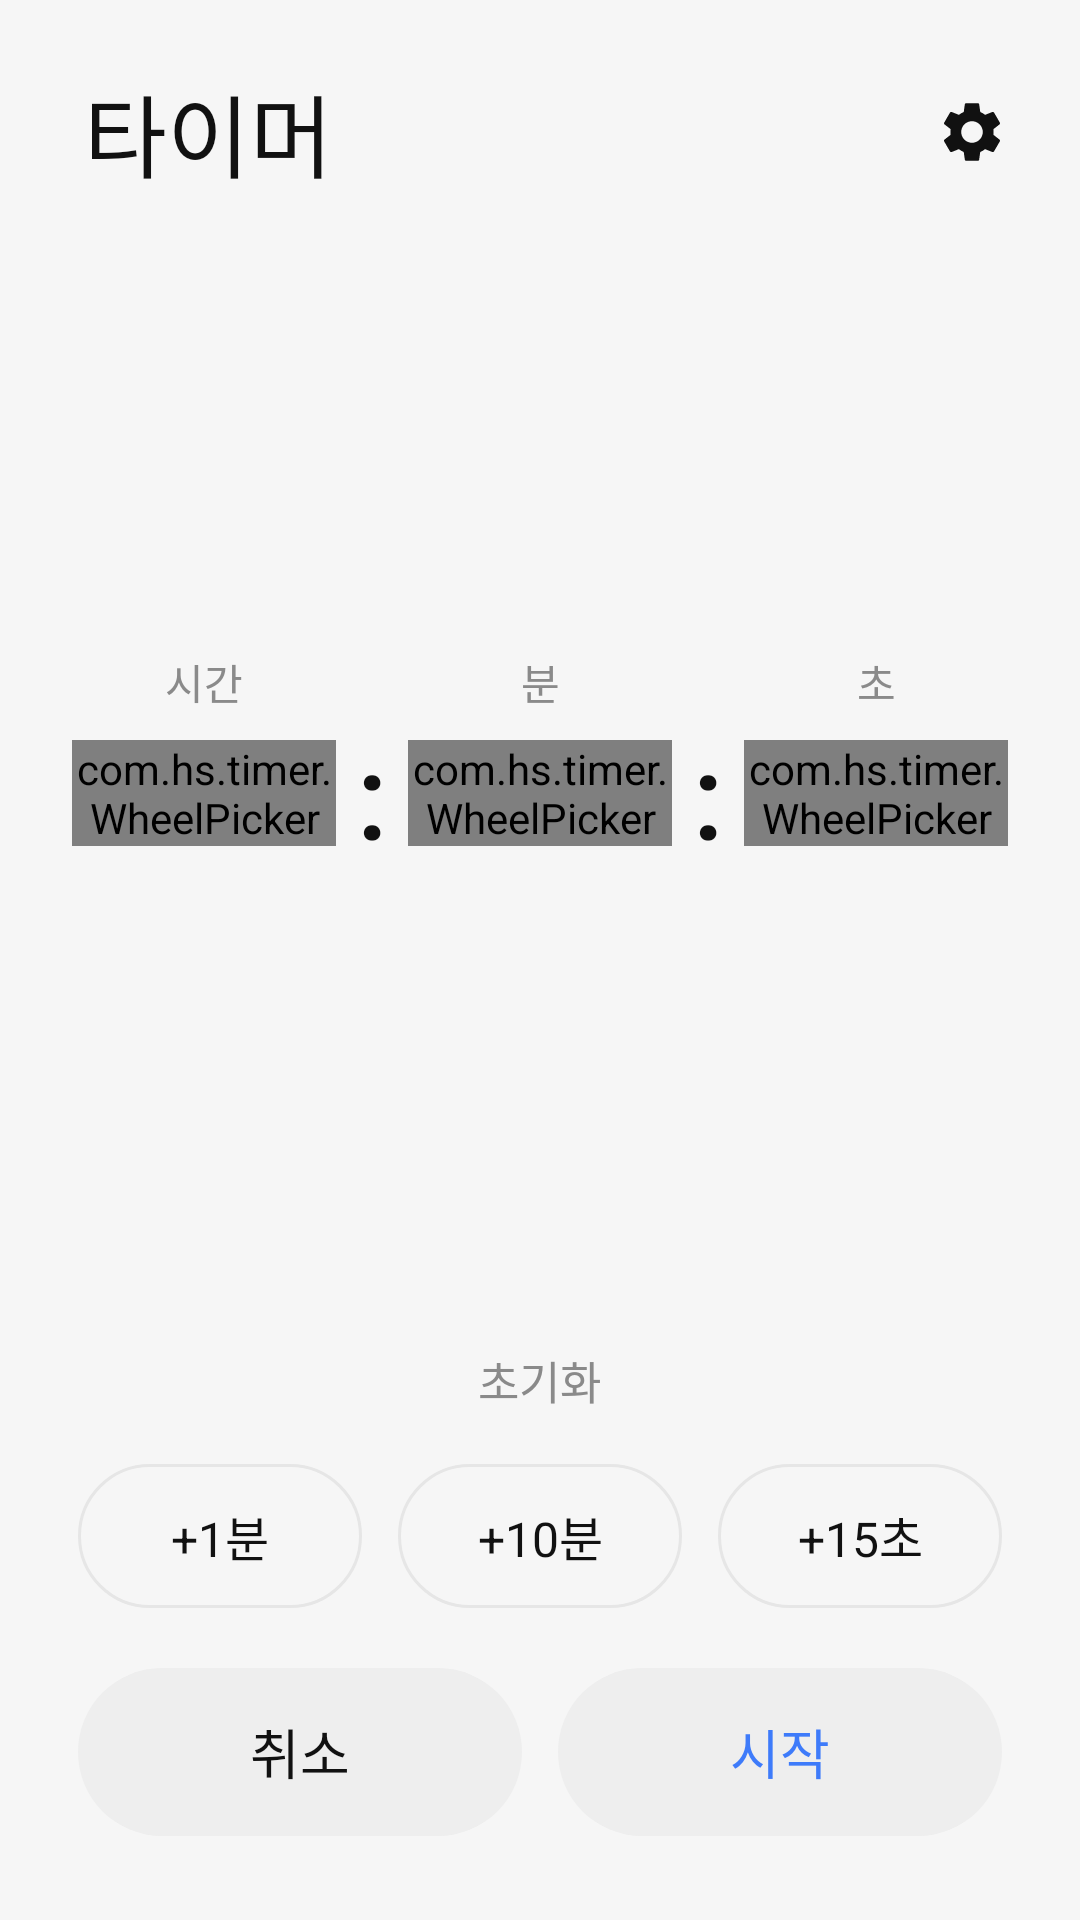

The Android layout XML behind this screen, and the referenced resources:
<!-- AndroidManifest.xml: application theme AppTheme -->
<!-- res/layout/activity_main.xml -->
<?xml version="1.0" encoding="utf-8"?>
<LinearLayout xmlns:android="http://schemas.android.com/apk/res/android"
    android:id="@+id/root"
    android:layout_width="match_parent"
    android:layout_height="match_parent"
    android:background="@color/bg"
    android:orientation="vertical">

    <LinearLayout
        android:layout_width="match_parent"
        android:layout_height="wrap_content"
        android:gravity="center_vertical"
        android:orientation="horizontal"
        android:paddingStart="28dp"
        android:paddingTop="20dp"
        android:paddingEnd="12dp">

        <TextView
            android:layout_width="0dp"
            android:layout_height="wrap_content"
            android:layout_weight="1"
            android:text="타이머"
            android:textColor="@color/text"
            android:textSize="30sp" />

        <ImageView
            android:id="@+id/settings"
            android:layout_width="48dp"
            android:layout_height="48dp"
            android:background="?android:attr/selectableItemBackgroundBorderless"
            android:contentDescription="설정"
            android:padding="12dp"
            android:src="@drawable/ic_settings" />
    </LinearLayout>

    <FrameLayout
        android:layout_width="match_parent"
        android:layout_height="0dp"
        android:layout_weight="1">

        
        <LinearLayout
            android:id="@+id/idleGroup"
            android:layout_width="wrap_content"
            android:layout_height="wrap_content"
            android:layout_gravity="center"
            android:orientation="vertical">

            <LinearLayout
                android:id="@+id/pickLabels"
                android:layout_width="wrap_content"
                android:layout_height="wrap_content"
                android:orientation="horizontal">

                <TextView style="@style/PickerLabel" android:text="시간" />
                <Space android:layout_width="24dp" android:layout_height="1dp" />
                <TextView style="@style/PickerLabel" android:text="분" />
                <Space android:layout_width="24dp" android:layout_height="1dp" />
                <TextView style="@style/PickerLabel" android:text="초" />
            </LinearLayout>

            <LinearLayout
                android:id="@+id/pickWheels"
                android:layout_width="wrap_content"
                android:layout_height="wrap_content"
                android:gravity="center_vertical"
                android:orientation="horizontal">

                <com.hs.timer.WheelPicker android:id="@+id/pickH" style="@style/Picker" />
                <TextView style="@style/Colon" />
                <com.hs.timer.WheelPicker android:id="@+id/pickM" style="@style/Picker" />
                <TextView style="@style/Colon" />
                <com.hs.timer.WheelPicker android:id="@+id/pickS" style="@style/Picker" />
            </LinearLayout>

            
            <LinearLayout
                android:id="@+id/editRow"
                android:layout_width="wrap_content"
                android:layout_height="wrap_content"
                android:gravity="center_vertical"
                android:orientation="horizontal"
                android:visibility="gone">

                <EditText android:id="@+id/editH" style="@style/TimeField" android:imeOptions="actionNext" />
                <TextView style="@style/Colon" />
                <EditText android:id="@+id/editM" style="@style/TimeField" android:imeOptions="actionNext" />
                <TextView style="@style/Colon" />
                <EditText android:id="@+id/editS" style="@style/TimeField" android:imeOptions="actionDone" />
            </LinearLayout>
        </LinearLayout>

        
        <FrameLayout
            android:id="@+id/runGroup"
            android:layout_width="300dp"
            android:layout_height="300dp"
            android:layout_gravity="center"
            android:visibility="gone">

            <com.hs.timer.RingView
                android:id="@+id/ring"
                android:layout_width="match_parent"
                android:layout_height="match_parent" />

            <LinearLayout
                android:layout_width="wrap_content"
                android:layout_height="wrap_content"
                android:layout_gravity="center"
                android:gravity="center_horizontal"
                android:orientation="vertical">

                <TextView
                    android:id="@+id/timeText"
                    android:layout_width="wrap_content"
                    android:layout_height="wrap_content"
                    android:fontFeatureSettings="tnum"
                    android:text="00:00:00"
                    android:textColor="@color/text"
                    android:textSize="52sp" />

                <TextView
                    android:id="@+id/subText"
                    android:layout_width="wrap_content"
                    android:layout_height="wrap_content"
                    android:layout_marginTop="4dp"
                    android:textColor="@color/muted"
                    android:textSize="15sp" />
            </LinearLayout>
        </FrameLayout>
    </FrameLayout>

    <TextView
        android:id="@+id/reset"
        android:layout_width="wrap_content"
        android:layout_height="40dp"
        android:layout_gravity="center_horizontal"
        android:layout_marginBottom="8dp"
        android:background="?android:attr/selectableItemBackgroundBorderless"
        android:gravity="center"
        android:paddingStart="16dp"
        android:paddingEnd="16dp"
        android:text="초기화"
        android:textColor="@color/muted"
        android:textSize="15sp" />

    
    <LinearLayout
        android:layout_width="match_parent"
        android:layout_height="wrap_content"
        android:gravity="center"
        android:orientation="horizontal"
        android:paddingStart="20dp"
        android:paddingEnd="20dp">

        <TextView android:id="@+id/add1m" style="@style/AddButton" android:text="+1분" />
        <TextView android:id="@+id/add10m" style="@style/AddButton" android:text="+10분" />
        <TextView android:id="@+id/add15s" style="@style/AddButton" android:text="+15초" />
    </LinearLayout>

    
    <LinearLayout
        android:layout_width="match_parent"
        android:layout_height="wrap_content"
        android:orientation="horizontal"
        android:paddingStart="20dp"
        android:paddingTop="20dp"
        android:paddingEnd="20dp"
        android:paddingBottom="28dp">

        <TextView
            android:id="@+id/btnLeft"
            style="@style/BottomButton"
            android:text="취소" />

        <TextView
            android:id="@+id/btnRight"
            style="@style/BottomButton"
            android:text="시작"
            android:textColor="@color/accent" />
    </LinearLayout>
</LinearLayout>
<!-- resources referenced by this layout -->
<resources>
  <color name="accent">#3E7BFA</color>
  <color name="bg">#F6F6F6</color>
  <color name="muted">#8A8A8A</color>
  <color name="text">#111111</color>
  <style name="AddButton">
          <item name="android:layout_width">0dp</item>
          <item name="android:layout_height">48dp</item>
          <item name="android:layout_weight">1</item>
          <item name="android:layout_marginStart">6dp</item>
          <item name="android:layout_marginEnd">6dp</item>
          <item name="android:background">@drawable/bg_outline</item>
          <item name="android:gravity">center</item>
          <item name="android:textColor">@color/text</item>
          <item name="android:textSize">16sp</item>
          <item name="android:clickable">true</item>
          <item name="android:focusable">true</item>
      </style>
  <style name="BottomButton">
          <item name="android:layout_width">0dp</item>
          <item name="android:layout_height">56dp</item>
          <item name="android:layout_weight">1</item>
          <item name="android:layout_marginStart">6dp</item>
          <item name="android:layout_marginEnd">6dp</item>
          <item name="android:background">@drawable/bg_pill</item>
          <item name="android:gravity">center</item>
          <item name="android:textColor">@color/text</item>
          <item name="android:textSize">18sp</item>
          <item name="android:clickable">true</item>
          <item name="android:focusable">true</item>
      </style>
  <style name="Colon">
          <item name="android:layout_width">24dp</item>
          <item name="android:layout_height">wrap_content</item>
          <item name="android:gravity">center</item>
          <item name="android:text">:</item>
          <item name="android:fontFamily">sans-serif-medium</item>
          <item name="android:textColor">@color/text</item>
          <item name="android:textSize">40sp</item>
      </style>
  <style name="Picker">
          <item name="android:layout_width">88dp</item>
          <item name="android:layout_height">wrap_content</item>
      </style>
  <style name="PickerLabel">
          <item name="android:layout_width">88dp</item>
          <item name="android:layout_height">wrap_content</item>
          <item name="android:gravity">center</item>
          <item name="android:textColor">@color/muted</item>
          <item name="android:textSize">14sp</item>
      </style>
  <!-- drawable bg_outline (drawable) -->
  <?xml version="1.0" encoding="utf-8"?>
  <ripple xmlns:android="http://schemas.android.com/apk/res/android" android:color="@color/ripple">
      <item>
          <shape android:shape="rectangle">
              <solid android:color="@android:color/transparent" />
              <stroke android:width="1dp" android:color="@color/track" />
              <corners android:radius="100dp" />
          </shape>
      </item>
      <item android:id="@android:id/mask">
          <shape android:shape="rectangle">
              <solid android:color="#FFFFFF" />
              <corners android:radius="100dp" />
          </shape>
      </item>
  </ripple>
  <!-- drawable bg_pill (drawable) -->
  <?xml version="1.0" encoding="utf-8"?>
  <ripple xmlns:android="http://schemas.android.com/apk/res/android" android:color="@color/ripple">
      <item>
          <shape android:shape="rectangle">
              <solid android:color="@color/button" />
              <corners android:radius="100dp" />
          </shape>
      </item>
  </ripple>
  <color name="track">#E6E6E6</color>
  <color name="ripple">#22000000</color>
  <color name="button">#EEEEEE</color>
</resources>
